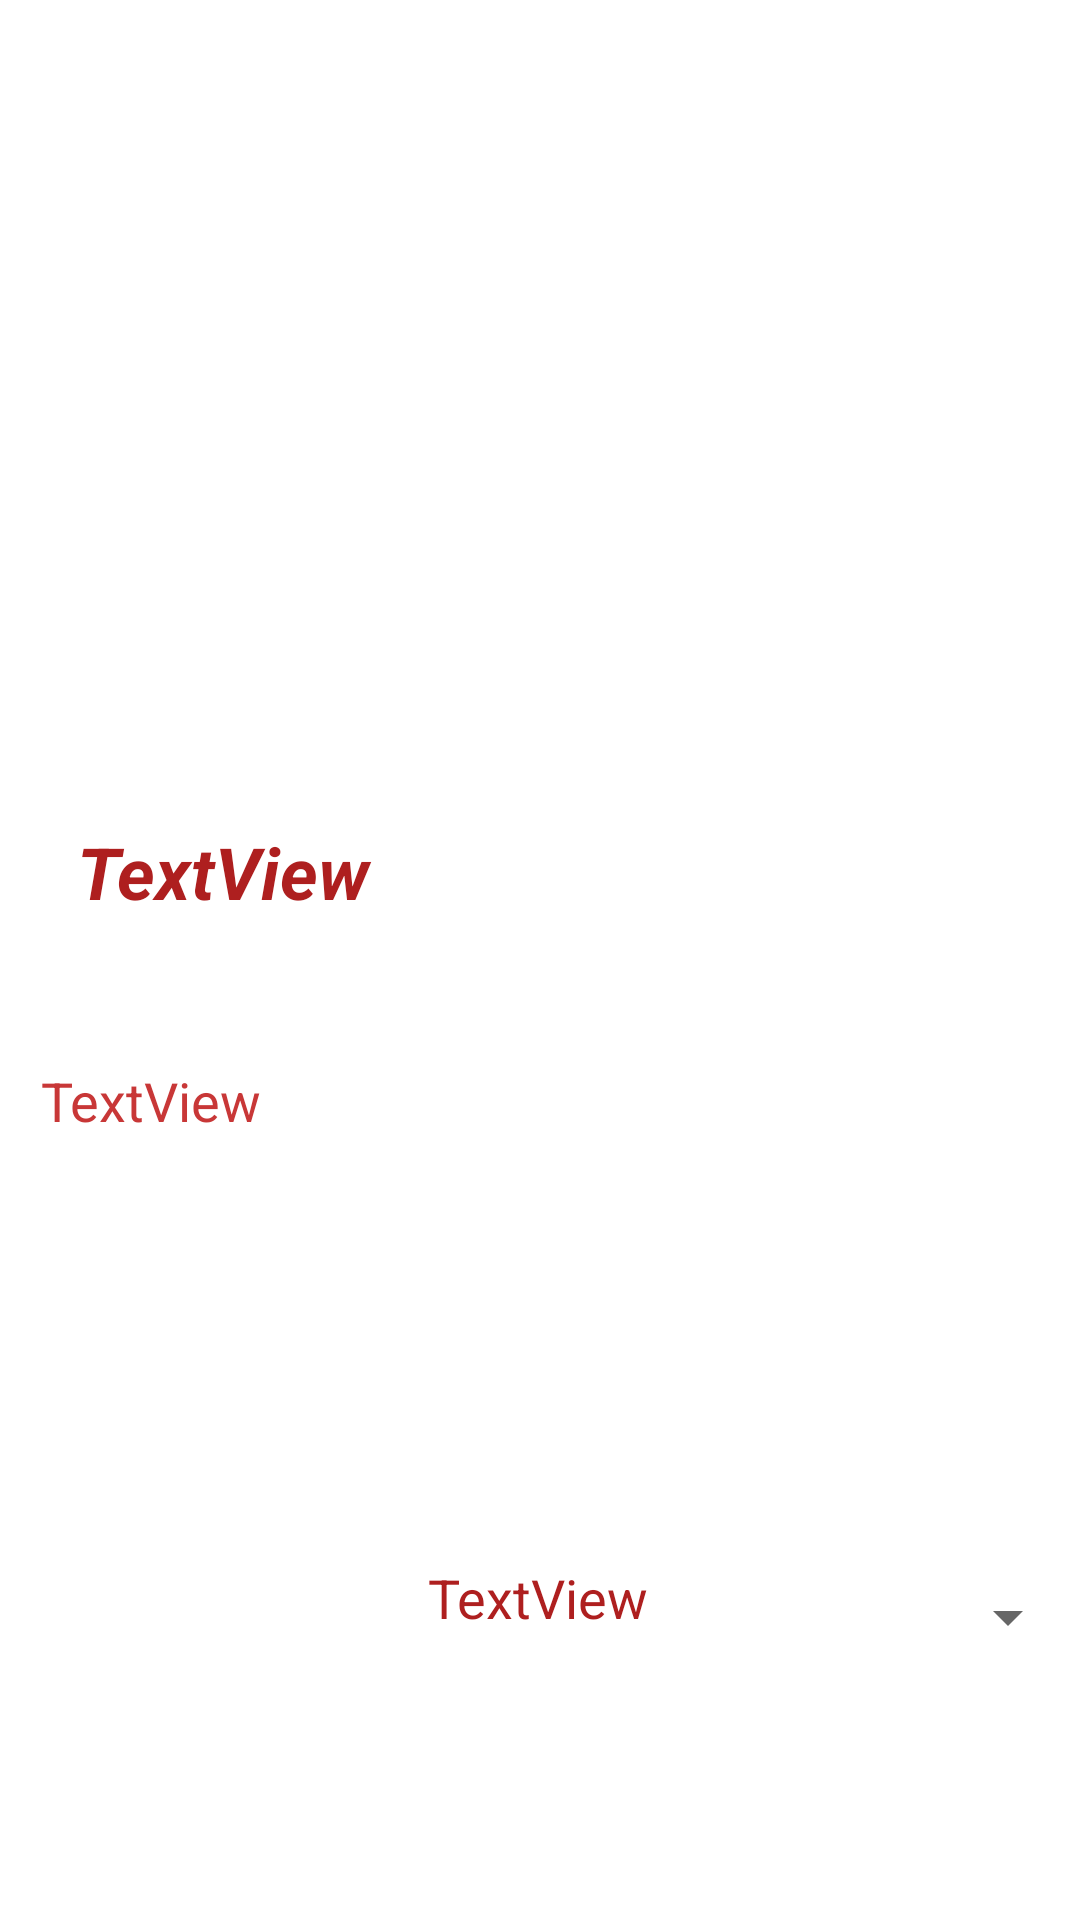

Here is an Android app screen rendered from its layout file. Give the layout XML and the strings, colors and styles it references.
<!-- AndroidManifest.xml: application theme Theme.APPDUAL -->
<!-- res/layout/fragment_f_info_peli.xml -->
<?xml version="1.0" encoding="utf-8"?>
<androidx.constraintlayout.widget.ConstraintLayout xmlns:android="http://schemas.android.com/apk/res/android"
    xmlns:app="http://schemas.android.com/apk/res-auto"
    xmlns:tools="http://schemas.android.com/tools"
    android:id="@+id/PantallaInfoPeli"
    android:layout_width="match_parent"
    android:layout_height="match_parent"
    tools:context=".Fragments.FInfoPeli" >

    <ImageView
        android:id="@+id/portadaView"
        android:layout_width="377dp"
        android:layout_height="197dp"
        app:layout_constraintBottom_toBottomOf="parent"
        app:layout_constraintEnd_toEndOf="parent"
        app:layout_constraintHorizontal_bias="0.504"
        app:layout_constraintStart_toStartOf="parent"
        app:layout_constraintTop_toTopOf="parent"
        app:layout_constraintVertical_bias="0.122"
        app:srcCompat="@drawable/ic_launcher_background" />

    <TextView
        android:id="@+id/nomView"
        android:layout_width="309dp"
        android:layout_height="61dp"
        android:text="TextView"
        android:textColor="#AE1F1F"
        android:textSize="24sp"
        android:textStyle="bold|italic"
        app:layout_constraintBottom_toBottomOf="parent"
        app:layout_constraintEnd_toEndOf="parent"
        app:layout_constraintHorizontal_bias="0.502"
        app:layout_constraintStart_toStartOf="parent"
        app:layout_constraintTop_toTopOf="parent"
        app:layout_constraintVertical_bias="0.474" />

    <TextView
        android:id="@+id/release"
        android:layout_width="wrap_content"
        android:layout_height="wrap_content"
        android:text="TextView"
        android:textColor="#AE1F1F"
        android:textSize="18sp"
        app:layout_constraintBottom_toBottomOf="parent"
        app:layout_constraintEnd_toEndOf="parent"
        app:layout_constraintHorizontal_bias="0.498"
        app:layout_constraintStart_toStartOf="parent"
        app:layout_constraintTop_toTopOf="parent"
        app:layout_constraintVertical_bias="0.845" />

    <TextView
        android:id="@+id/overview"
        android:layout_width="333dp"
        android:layout_height="146dp"
        android:text="TextView"
        android:textColor="#C83737"
        android:textSize="18sp"
        app:layout_constraintBottom_toBottomOf="parent"
        app:layout_constraintEnd_toEndOf="parent"
        app:layout_constraintHorizontal_bias="0.503"
        app:layout_constraintStart_toStartOf="parent"
        app:layout_constraintTop_toTopOf="parent"
        app:layout_constraintVertical_bias="0.718" />

    <TextView
        android:id="@+id/rating"
        android:layout_width="wrap_content"
        android:layout_height="wrap_content"
        android:text="Rating2"
        android:textColor="#FFFFFF"
        android:textSize="36sp"
        android:textStyle="bold|italic"
        app:layout_constraintBottom_toBottomOf="parent"
        app:layout_constraintEnd_toEndOf="parent"
        app:layout_constraintHorizontal_bias="0.043"
        app:layout_constraintStart_toStartOf="parent"
        app:layout_constraintTop_toTopOf="parent"
        app:layout_constraintVertical_bias="0.979" />

    <ImageButton
        android:id="@+id/btnguardar2"
        android:layout_width="63dp"
        android:layout_height="59dp"
        android:background="#00FFFFFF"
        app:layout_constraintBottom_toBottomOf="parent"
        app:layout_constraintEnd_toEndOf="parent"
        app:layout_constraintHorizontal_bias="0.953"
        app:layout_constraintStart_toStartOf="parent"
        app:layout_constraintTop_toTopOf="parent"
        app:layout_constraintVertical_bias="0.976"
        app:srcCompat="@drawable/ic_baseline_star_outline_24" />

    <Spinner
        android:id="@+id/anadirlistas"
        android:layout_width="141dp"
        android:layout_height="41dp"
        app:layout_constraintBottom_toBottomOf="parent"
        app:layout_constraintEnd_toEndOf="parent"
        app:layout_constraintHorizontal_bias="1.0"
        app:layout_constraintStart_toStartOf="parent"
        app:layout_constraintTop_toTopOf="parent"
        app:layout_constraintVertical_bias="0.866" />
</androidx.constraintlayout.widget.ConstraintLayout>
<!-- resources referenced by this layout -->
<resources>
  <style name="Theme.APPDUAL" parent="Theme.MaterialComponents.DayNight.DarkActionBar">
          
          <item name="colorPrimary">@color/purple_500</item>
          <item name="colorPrimaryVariant">@color/purple_700</item>
          <item name="colorOnPrimary">@color/white</item>
          
          <item name="colorSecondary">@color/teal_200</item>
          <item name="colorSecondaryVariant">@color/teal_700</item>
          <item name="colorOnSecondary">@color/black</item>
          
          <item name="android:statusBarColor" tools:targetApi="l">?attr/colorPrimaryVariant</item>
          
      </style>
  <!-- not gathered from this repository: default colours our renderer supplied (Android Studio template values) -->
  <color name="purple_500">#FF6200EE</color>
  <color name="purple_700">#FF3700B3</color>
  <color name="teal_200">#FF03DAC5</color>
  <color name="teal_700">#FF018786</color>
  <color name="black">#FF000000</color>
  <color name="white">#FFFFFFFF</color>
</resources>
